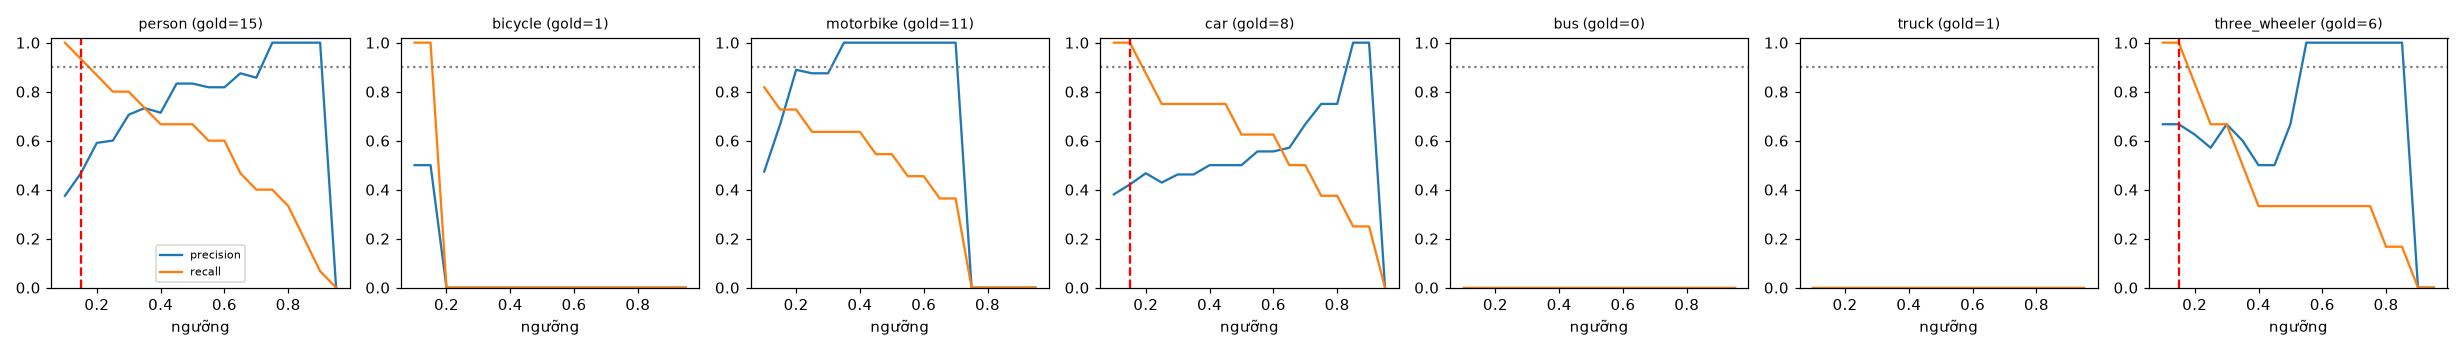

The file beside this chart, header and first rows:
class, thr, tp, fp, fn, precision, recall, f1, n_gold
person, 0.1, 15, 25, 0, 0.375, 1.0, 0.545, 15
person, 0.15, 14, 16, 1, 0.467, 0.933, 0.622, 15
person, 0.2, 13, 9, 2, 0.591, 0.867, 0.703, 15
person, 0.25, 12, 8, 3, 0.6, 0.8, 0.686, 15
person, 0.3, 12, 5, 3, 0.706, 0.8, 0.75, 15
person, 0.35, 11, 4, 4, 0.733, 0.733, 0.733, 15
person, 0.4, 10, 4, 5, 0.714, 0.667, 0.69, 15
person, 0.45, 10, 2, 5, 0.833, 0.667, 0.741, 15
person, 0.5, 10, 2, 5, 0.833, 0.667, 0.741, 15
person, 0.55, 9, 2, 6, 0.818, 0.6, 0.692, 15
person, 0.6, 9, 2, 6, 0.818, 0.6, 0.692, 15
person, 0.65, 7, 1, 8, 0.875, 0.467, 0.609, 15
person, 0.7, 6, 1, 9, 0.857, 0.4, 0.545, 15
person, 0.75, 6, 0, 9, 1.0, 0.4, 0.571, 15
person, 0.8, 5, 0, 10, 1.0, 0.333, 0.5, 15
person, 0.85, 3, 0, 12, 1.0, 0.2, 0.333, 15
person, 0.9, 1, 0, 14, 1.0, 0.067, 0.125, 15
person, 0.95, 0, 0, 15, 0.0, 0.0, 0.0, 15
bicycle, 0.1, 1, 1, 0, 0.5, 1.0, 0.667, 1
bicycle, 0.15, 1, 1, 0, 0.5, 1.0, 0.667, 1
bicycle, 0.2, 0, 0, 1, 0.0, 0.0, 0.0, 1
bicycle, 0.25, 0, 0, 1, 0.0, 0.0, 0.0, 1
bicycle, 0.3, 0, 0, 1, 0.0, 0.0, 0.0, 1
bicycle, 0.35, 0, 0, 1, 0.0, 0.0, 0.0, 1
bicycle, 0.4, 0, 0, 1, 0.0, 0.0, 0.0, 1
bicycle, 0.45, 0, 0, 1, 0.0, 0.0, 0.0, 1
bicycle, 0.5, 0, 0, 1, 0.0, 0.0, 0.0, 1
bicycle, 0.55, 0, 0, 1, 0.0, 0.0, 0.0, 1
bicycle, 0.6, 0, 0, 1, 0.0, 0.0, 0.0, 1
bicycle, 0.65, 0, 0, 1, 0.0, 0.0, 0.0, 1
bicycle, 0.7, 0, 0, 1, 0.0, 0.0, 0.0, 1
bicycle, 0.75, 0, 0, 1, 0.0, 0.0, 0.0, 1
bicycle, 0.8, 0, 0, 1, 0.0, 0.0, 0.0, 1
bicycle, 0.85, 0, 0, 1, 0.0, 0.0, 0.0, 1
bicycle, 0.9, 0, 0, 1, 0.0, 0.0, 0.0, 1
bicycle, 0.95, 0, 0, 1, 0.0, 0.0, 0.0, 1
motorbike, 0.1, 9, 10, 2, 0.474, 0.818, 0.6, 11
motorbike, 0.15, 8, 4, 3, 0.667, 0.727, 0.696, 11
motorbike, 0.2, 8, 1, 3, 0.889, 0.727, 0.8, 11
motorbike, 0.25, 7, 1, 4, 0.875, 0.636, 0.737, 11
motorbike, 0.3, 7, 1, 4, 0.875, 0.636, 0.737, 11
motorbike, 0.35, 7, 0, 4, 1.0, 0.636, 0.778, 11
motorbike, 0.4, 7, 0, 4, 1.0, 0.636, 0.778, 11
motorbike, 0.45, 6, 0, 5, 1.0, 0.545, 0.706, 11
motorbike, 0.5, 6, 0, 5, 1.0, 0.545, 0.706, 11
motorbike, 0.55, 5, 0, 6, 1.0, 0.455, 0.625, 11
motorbike, 0.6, 5, 0, 6, 1.0, 0.455, 0.625, 11
motorbike, 0.65, 4, 0, 7, 1.0, 0.364, 0.533, 11
motorbike, 0.7, 4, 0, 7, 1.0, 0.364, 0.533, 11
motorbike, 0.75, 0, 0, 11, 0.0, 0.0, 0.0, 11
motorbike, 0.8, 0, 0, 11, 0.0, 0.0, 0.0, 11
motorbike, 0.85, 0, 0, 11, 0.0, 0.0, 0.0, 11
motorbike, 0.9, 0, 0, 11, 0.0, 0.0, 0.0, 11
motorbike, 0.95, 0, 0, 11, 0.0, 0.0, 0.0, 11
car, 0.1, 8, 13, 0, 0.381, 1.0, 0.552, 8
car, 0.15, 8, 11, 0, 0.421, 1.0, 0.593, 8
car, 0.2, 7, 8, 1, 0.467, 0.875, 0.609, 8
car, 0.25, 6, 8, 2, 0.429, 0.75, 0.545, 8
car, 0.3, 6, 7, 2, 0.462, 0.75, 0.571, 8
car, 0.35, 6, 7, 2, 0.462, 0.75, 0.571, 8
... 66 more rows
